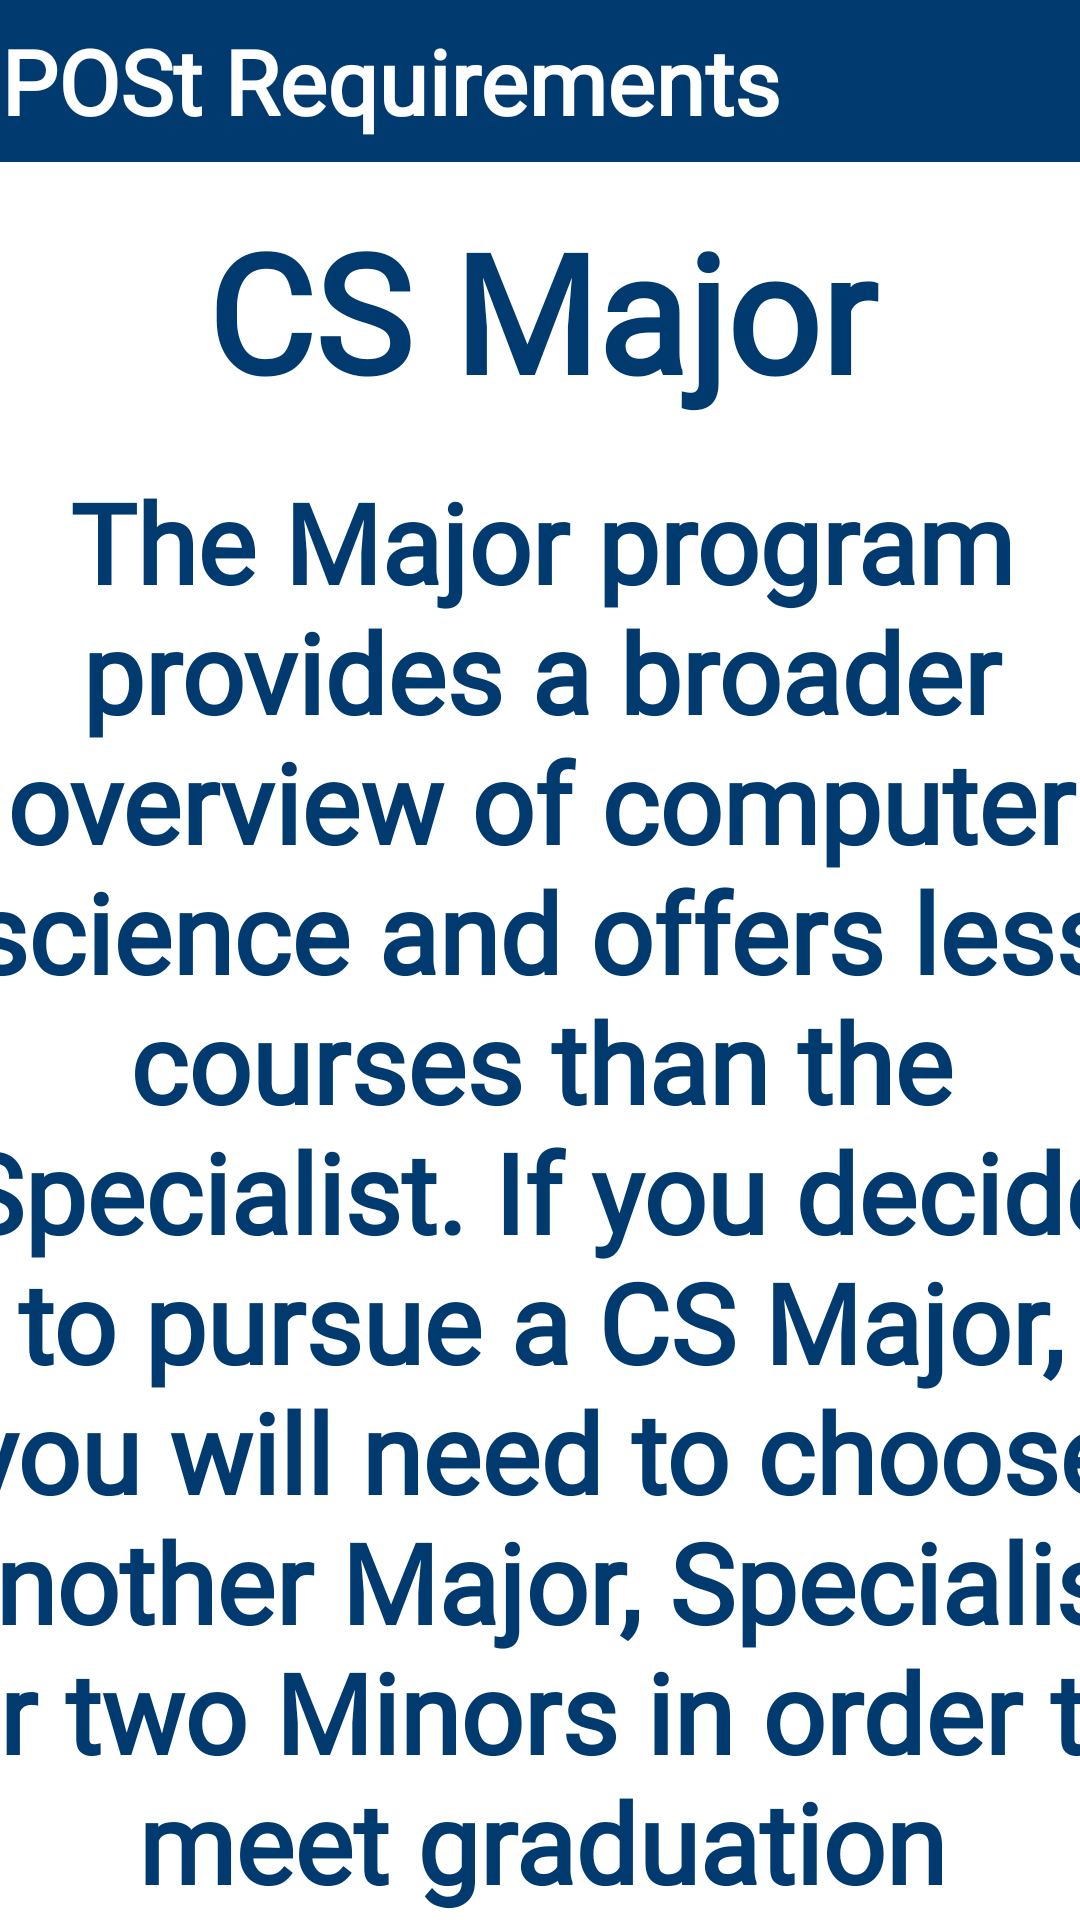

Write the Android layout XML for this screen, with the resource values it uses.
<!-- AndroidManifest.xml: application theme Theme.Group21Project -->
<!-- res/layout/major_page.xml -->
<?xml version="1.0" encoding="utf-8"?>
<androidx.core.widget.NestedScrollView xmlns:android="http://schemas.android.com/apk/res/android"
    xmlns:app="http://schemas.android.com/apk/res-auto"
    xmlns:tools="http://schemas.android.com/tools"
    android:layout_width="match_parent"
    android:layout_height="match_parent"
    tools:context=".SecondFragment"

    >


    <androidx.constraintlayout.widget.ConstraintLayout
        android:layout_width="match_parent"
        android:layout_height="match_parent"
        android:paddingStart="0dp"
        android:paddingLeft="0dp"
        android:paddingTop="0dp"
        android:paddingEnd="0dp"
        android:paddingRight="0dp">


        <include
            android:id="@+id/my_toolbar"
            style="@style/ToolbarStyle"
            layout="@layout/toolbar"
            android:layout_width="match_parent"
            android:layout_height="54dp"
            android:padding="0dp"
            android:paddingStart="0dp"
            android:paddingLeft="0dp"
            android:paddingTop="0dp"
            android:paddingEnd="0dp"
            android:paddingRight="0dp"
            android:paddingBottom="0dp"
            android:textStyle="bold"
            app:layout_constraintEnd_toEndOf="parent"
            app:layout_constraintHorizontal_bias="0.0"
            app:layout_constraintStart_toStartOf="parent"
            app:layout_constraintTop_toTopOf="parent" />


        <ImageView
            android:id="@+id/imageview_first"
            android:layout_width="427dp"
            android:layout_height="914dp"
            android:alpha="0.45"
            android:scaleType="centerCrop"
            app:layout_constraintBottom_toBottomOf="parent"
            app:layout_constraintEnd_toEndOf="parent"
            app:layout_constraintHorizontal_bias="0.0"
            app:layout_constraintStart_toStartOf="parent"
            app:layout_constraintTop_toTopOf="parent"
            app:layout_constraintVertical_bias="0.0"
            app:srcCompat="@drawable/new_background" />

        

        <TextView
            android:id="@+id/textview_first"
            android:layout_width="378dp"
            android:layout_height="79dp"
            android:layout_marginTop="64dp"
            android:alpha="1"
            android:fontFamily="@font/roboto_bold"
            android:gravity="center"
            android:text="CS Major"
            android:textColor="#013A6F"
            android:textSize="55sp"
            android:textStyle="bold"
            app:layout_constraintEnd_toEndOf="parent"
            app:layout_constraintHorizontal_bias="0.509"
            app:layout_constraintStart_toStartOf="parent"
            app:layout_constraintTop_toTopOf="parent" />

        <TextView
            android:id="@+id/textview_second"
            android:layout_width="406dp"
            android:layout_height="643dp"
            android:layout_marginTop="-46dp"
            android:alpha="1"
            android:fontFamily="@font/roboto_bold"
            android:gravity="center"
            android:paddingStart="0dp"
            android:paddingLeft="0dp"
            android:paddingTop="0dp"
            android:paddingEnd="0dp"
            android:paddingRight="0dp"
            android:text="The Major program provides a broader overview of computer science and offers less courses than the Specialist. If you decide to pursue a CS Major, you will need to choose another Major, Specialist or two Minors in order to meet graduation requirements."
            android:textAlignment="center"
            android:textColor="#013A6F"
            android:textSize="37sp"
            android:textStyle="bold"
            app:layout_constraintEnd_toEndOf="parent"
            app:layout_constraintStart_toStartOf="parent"
            app:layout_constraintTop_toBottomOf="@id/textview_first" />

        <Button
            android:id="@+id/buttonFirst"
            android:layout_width="wrap_content"
            android:layout_height="105dp"
            android:layout_marginTop="-20dp"
            android:alpha="0.825"
            android:backgroundTint="#013A6F"
            android:fontFamily="@font/roboto_bold"
            android:text="Learn more"
            android:textSize="34sp"
            app:layout_constraintEnd_toEndOf="parent"
            app:layout_constraintHorizontal_bias="0.497"
            app:layout_constraintStart_toStartOf="parent"
            app:layout_constraintTop_toBottomOf="@+id/textview_second" />


    </androidx.constraintlayout.widget.ConstraintLayout>
</androidx.core.widget.NestedScrollView>
<!-- res/layout/toolbar.xml (included above) -->
<?xml version="1.0" encoding="utf-8"?>
<androidx.appcompat.widget.Toolbar
    xmlns:android="http://schemas.android.com/apk/res/android"
    android:id="@+id/my_toolbar"
    android:layout_width="match_parent"
    android:layout_height="wrap_content"
    android:background="#013A6F"
    android:elevation="4dp"
    android:popupTheme="@style/ThemeOverlay.AppCompat.Light"
    android:theme="@style/ThemeOverlay.AppCompat.ActionBar"
    android:paddingLeft="0dp"
    android:paddingRight="0dp"
    android:paddingTop="0dp"
    android:paddingBottom="0dp">

<TextView
android:layout_width="wrap_content"
android:layout_height="wrap_content"
    android:fontFamily="@font/roboto_bold"
    android:gravity="center"
    android:text="POSt Requirements"
    android:textColor="@android:color/white"
    android:textSize="30sp"
    android:textStyle="bold"
android:id="@+id/toolbar_title" />

</androidx.appcompat.widget.Toolbar>
<!-- resources referenced by this layout -->
<resources>
  <style name="ToolbarStyle">
          <item name="android:textColor">@android:color/white</item>
          <item name="android:textSize">18sp</item>
          
      </style>
  <style name="Theme.Group21Project" parent="android:Theme.Material.Light.NoActionBar" />
</resources>
